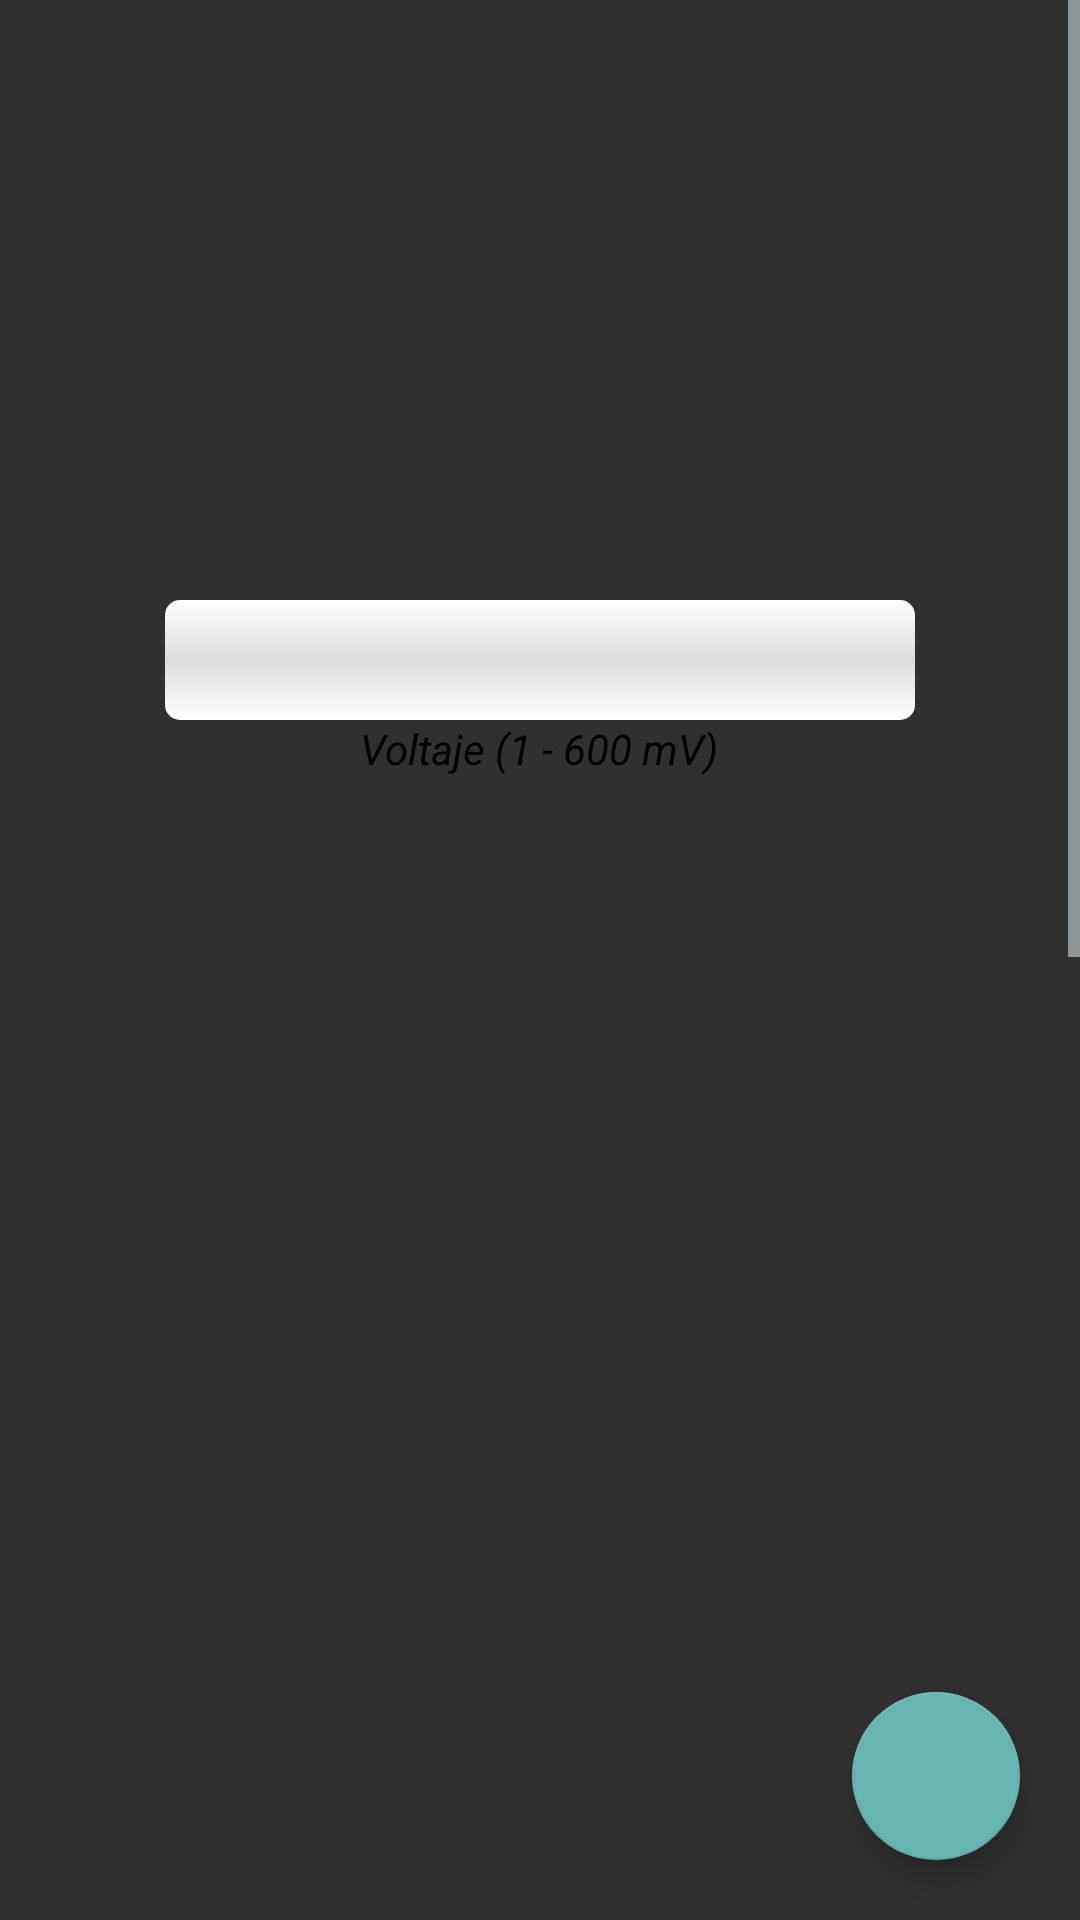

Layout XML and referenced resources for this Android screen:
<!-- AndroidManifest.xml: application theme AppTheme -->
<!-- res/layout/activity_air_monitor.xml -->
<FrameLayout xmlns:android="http://schemas.android.com/apk/res/android"
    xmlns:app="http://schemas.android.com/apk/res-auto"
    xmlns:tools="http://schemas.android.com/tools"
    android:layout_width="match_parent"
    android:layout_height="match_parent"
    tools:context=".activity.airmonitor.AirMonitorActivity">

    <ScrollView
        android:id="@+id/air_monitor_scroll_view"
        android:layout_width="match_parent"
        android:layout_height="match_parent">

        <LinearLayout
            android:layout_width="match_parent"
            android:layout_height="match_parent"
            android:orientation="vertical">

            <ListView
                android:id="@id/android:list"
                android:layout_width="match_parent"
                android:layout_height="@dimen/air_monitor_list_view_height"
                android:divider="@color/grey_dividers"
                android:scrollbars="none" />

            <ProgressBar
                android:id="@+id/volt_progress_bar"
                style="@style/CustomProgressBar"
                android:layout_width="@dimen/air_monitor_progressbar_width"
                android:layout_height="@dimen/air_monitor_progressbar_height"
                android:layout_below="@+id/listview_layout"
                android:layout_centerHorizontal="true"
                android:layout_gravity="center_horizontal" />

            <TextView
                android:id="@+id/value_general"
                android:layout_width="wrap_content"
                android:layout_height="wrap_content"
                android:layout_gravity="center_horizontal"
                android:text="@string/measure_general_ppm"
                android:textColor="@color/black"
                android:textStyle="italic" />


            <ListView
                android:id="@+id/ppm_gases_list"
                android:layout_width="match_parent"
                android:layout_height="@dimen/list_view_gas_list"
                android:scrollbars="horizontal">

            </ListView>

            <TextView
                android:layout_width="wrap_content"
                android:layout_height="wrap_content"
                android:layout_gravity="center"
                android:text="@string/air_quality_textview"
                android:textAppearance="?android:attr/textAppearanceLarge"
                android:textColor="@color/black"
                android:textSize="@dimen/air_quality_text_view" />

            <TextView
                android:id="@+id/air_quality"
                android:layout_width="wrap_content"
                android:layout_height="wrap_content"
                android:layout_gravity="center"
                android:text="test"
                android:textAppearance="?android:attr/textAppearanceLarge"
                android:textColor="@color/grey2"
                android:textSize="@dimen/air_quality_text_view" />

            <ImageView
                android:id="@+id/air_quality_indicator"
                android:layout_width="@dimen/air_quality_indicator"
                android:layout_height="@dimen/air_quality_indicator"
                android:layout_gravity="center|bottom" />

            <TextView
                android:layout_marginTop="15dp"
                android:layout_width="wrap_content"
                android:layout_height="wrap_content"
                android:layout_gravity="center"
                android:text="@string/location"
                android:textAppearance="?android:attr/textAppearanceLarge"
                android:textColor="@color/black"
                android:textSize="@dimen/air_quality_text_view" />

            <TextView
                android:id="@+id/location"
                android:layout_width="wrap_content"
                android:layout_height="wrap_content"
                android:layout_gravity="center"
                android:text="INTERIOR"
                android:textAppearance="?android:attr/textAppearanceLarge"
                android:textColor="@color/grey2"
                android:textSize="@dimen/air_quality_text_view"
                android:layout_marginBottom="15dp"/>
        </LinearLayout>
    </ScrollView>

    <android.support.design.widget.FloatingActionButton
        android:id="@+id/fab_save"
        android:layout_width="wrap_content"
        android:layout_height="wrap_content"
        android:layout_gravity="right|bottom"
        android:layout_margin="@dimen/floating_button_margin"
        android:alpha="100"
        android:src="@drawable/ic_save_white_36dp"
        app:backgroundTint="@color/between_500"
        app:fabSize="normal" />
</FrameLayout>
<!-- resources referenced by this layout -->
<resources>
  <color name="between_500">#68b4b2</color>
  <color name="black">#000000</color>
  <color name="grey2">#757575</color>
  <color name="grey_dividers">#e0e0e0</color>
  <dimen name="air_monitor_list_view_height">200dp</dimen>
  <dimen name="air_monitor_progressbar_height">40dp</dimen>
  <dimen name="air_monitor_progressbar_width">250dp</dimen>
  <dimen name="air_quality_indicator">150dp</dimen>
  <dimen name="air_quality_text_view">25sp</dimen>
  <dimen name="floating_button_margin">20dp</dimen>
  <dimen name="list_view_gas_list">710dp</dimen>
  <string name="air_quality_textview">CALIDAD DEL AIRE: </string>
  <string name="location">LOCALIZACIÓN:</string>
  <string name="measure_general_ppm">Voltaje (1 - 600 mV)</string>
  <style name="CustomProgressBar" parent="android:Widget.ProgressBar.Horizontal">
          <item name="android:indeterminateOnly">false</item>
          <item name="android:progressDrawable">@drawable/custom_progress_bar</item>
          <item name="android:minHeight">10dip</item>
          <item name="android:maxHeight">20dip</item>
      </style>
  <style name="AppTheme" parent="Theme.AppCompat.NoActionBar">
          <item name="colorPrimary">@color/cyan_800</item>
          <item name="android:textColorHint">@color/grey_hint</item>
          <item name="android:textColorPrimary">@color/white</item>
          <item name="android:textColorSecondary">@color/white</item>
          <item name="android:windowActionBar">false</item>
          <item name="android:windowNoTitle">true</item>
      </style>
  <!-- drawable custom_progress_bar (drawable) -->
  <?xml version="1.0" encoding="UTF-8"?>
  <layer-list
      xmlns:android="http://schemas.android.com/apk/res/android">
      <item
          android:id="@android:id/background">
          <shape>
              <corners
                  android:radius="5dip" />
              <gradient
                  android:startColor="#ffffffff"
                  android:centerColor="#ffdddddd"
                  android:centerY="0.50"
                  android:endColor="#ffffffff"
                  android:angle="270" />
          </shape>
      </item>
      <item
          android:id="@android:id/secondaryProgress">
          <clip>
              <shape>
                  <corners
                      android:radius="5dip" />
                  <gradient
                      android:startColor="#fce4ec"
                      android:endColor="#f8bbd0"
                      android:angle="90" />
              </shape>
          </clip>
      </item>
      <item
          android:id="@android:id/progress">
          <clip>
              <shape>
                  <corners
                      android:radius="5dip" />
                  <gradient
                      android:startColor="@color/cyan_600"
                      android:endColor="@color/cyan_200"
                      android:angle="90" />
              </shape>
          </clip>
      </item>
  </layer-list>
  <color name="cyan_800">#00838f</color>
  <color name="grey_hint">#bdbdbd</color>
  <color name="white">#ffffff</color>
  <color name="cyan_600">#00acc1</color>
  <color name="cyan_200">#80deea</color>
</resources>
